Run: headless pygame with SDL's dummy video driver; simulated clock (each Clock.tick advances the game by its frame time, no real sleeping); random seed 0; keys injected as events and as key.get_pressed() state; no mouse input.
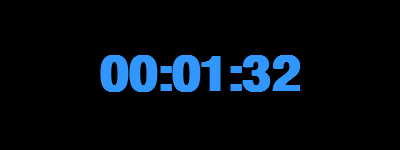
Frame 1 of 4 · flips 1–60 · no input
Frame 2 of 4 · flips 61–180 · tapped SPACE, RETURN · held RIGHT (→), D · screen unchanged from frame 1, image omitted
Frame 3 of 4 · flips 181–300 · held DOWN (↓), S · screen unchanged from frame 2, image omitted
Frame 4 of 4 · flips 301–420 · held LEFT (←), A, UP (↑), W · screen unchanged from frame 3, image omitted

The pygame program that drew these frames:

import pygame
import sys
import time

# Initialize Pygame
pygame.init()

# Set window size and title
WIDTH, HEIGHT = 400, 150
screen = pygame.display.set_mode((WIDTH, HEIGHT))
pygame.display.set_caption("🕒 Digital Clock")

# Colors
BLACK = (0, 0, 0)
WHITE = (255, 255, 255)
BLUE = (50, 150, 255)

# Set font and size
font = pygame.font.SysFont("Arial", 72, bold=True)

# Main loop
while True:
    # Handle events (like closing window)
    for event in pygame.event.get():
        if event.type == pygame.QUIT:
            pygame.quit()
            sys.exit()

    # Get current time string
    current_time = time.strftime("%H:%M:%S")

    # Render the text
    text_surface = font.render(current_time, True, BLUE)

    # Fill background
    screen.fill(BLACK)

    # Get text rectangle and center it
    text_rect = text_surface.get_rect(center=(WIDTH // 2, HEIGHT // 2))

    # Draw text on the screen
    screen.blit(text_surface, text_rect)

    # Update the display
    pygame.display.flip()

    # Wait for 1 second before updating time again
    pygame.time.wait(1000)
